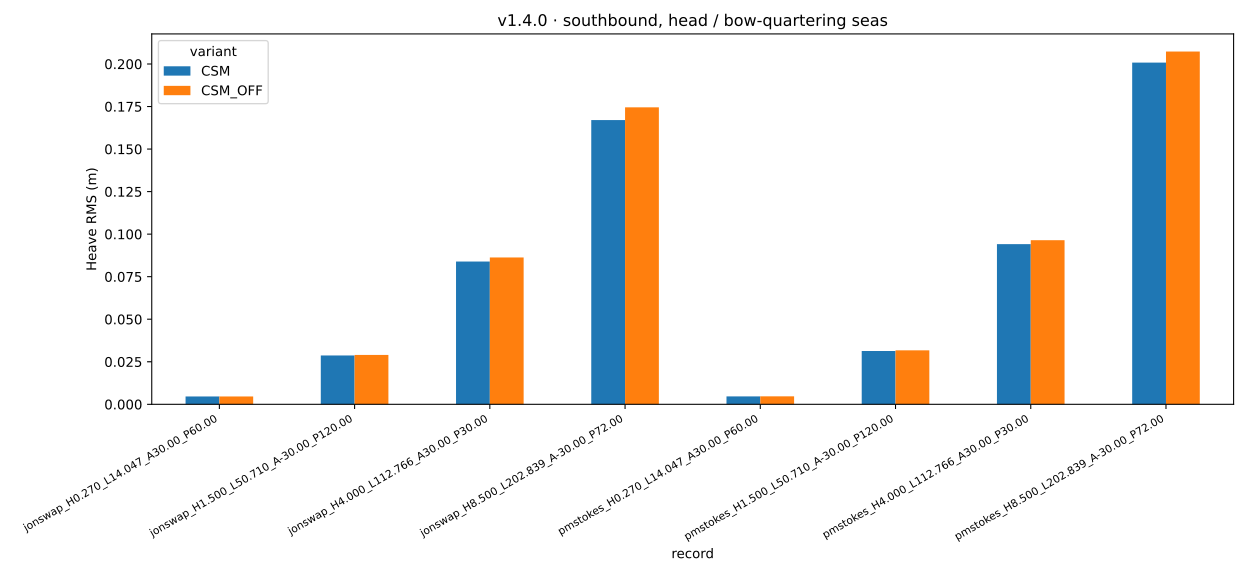

The data file committed next to this chart (first rows):
record, CSM, CSM_OFF
jonswap_H0.270_L14.047_A30.00_P60.00, 0.004609, 0.004625
jonswap_H1.500_L50.710_A-30.00_P120.00, 0.02871, 0.02903
jonswap_H4.000_L112.766_A30.00_P30.00, 0.08389, 0.08629
jonswap_H8.500_L202.839_A-30.00_P72.00, 0.167, 0.1745
pmstokes_H0.270_L14.047_A30.00_P60.00, 0.004657, 0.004672
pmstokes_H1.500_L50.710_A-30.00_P120.00, 0.03134, 0.03173
pmstokes_H4.000_L112.766_A30.00_P30.00, 0.09415, 0.09645
pmstokes_H8.500_L202.839_A-30.00_P72.00, 0.2008, 0.2073
